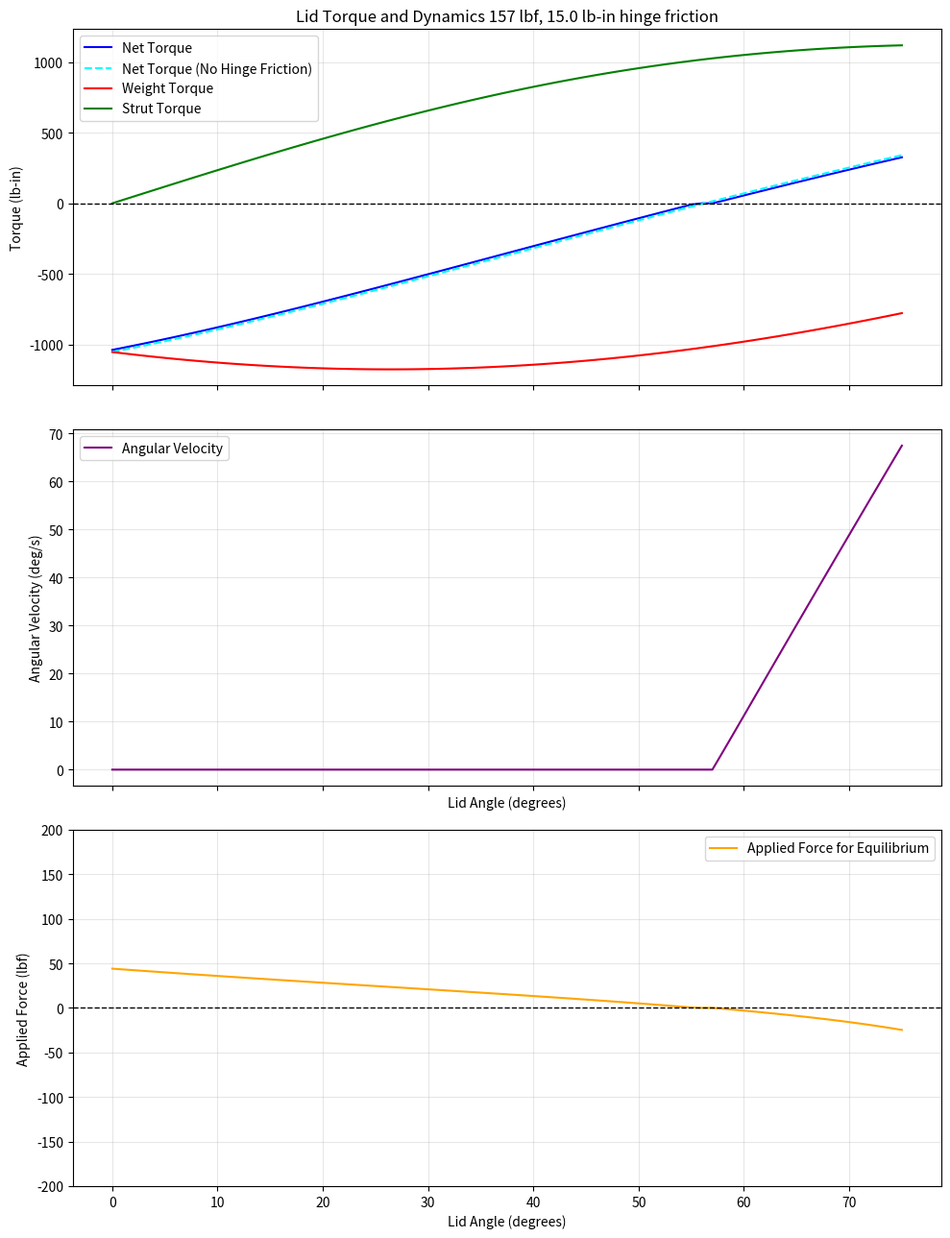

Here is the Python script that generated this plot:
import math

import matplotlib.pyplot as plt

# all lengths in inches
lid_weight: float = 71.32  # pounds-force

# Coordinate system:
# x = hinge axis of rotation
# y = toward the front face of the lid
# z = up
lid_cg_y: float = 14.76
lid_cg_z: float = -7.33

# SolidWorks mass moment of inertia about the hinge axis at the output coordinate system.
lid_axis_inertia_lbm_in2: float = 28861.83

gas_strut_compression_force: int = 157  # lbf
gas_strut_extension_force: int = 157
gas_strut_stroke: float = 9.84
gas_strut_force_per_length: float = (
    gas_strut_extension_force - gas_strut_compression_force
) / gas_strut_stroke
gas_strut_base_to_axis: float = 20.79
gas_strut_top_to_axis: float = 3.575
hinge_friction_torque_lb_in: float = 15.0
applied_force_y: float = 23.56
applied_force_z: float = -7.33
equilibrium_force_plot_limit: float = 200.0

DOMAIN_DEGREES = 75
GRAVITY_IN_PER_S2 = 386.089
INITIAL_ANGULAR_VELOCITY = 0.0  # rad/s


def build_lid_response(
    lid_weight,
    lid_cg_y,
    lid_cg_z,
    lid_axis_inertia_lbm_in2,
    gas_strut_force_per_length,
    gas_strut_base_to_axis,
    gas_strut_top_to_axis,
    hinge_friction_torque_lb_in,
    initial_angular_velocity=0.0,
    domain=DOMAIN_DEGREES,
):
    angles = list(range(domain + 1))
    weight_torques = []
    strut_torques = []
    raw_net_torques = []
    net_torques = []
    equilibrium_forces = []

    for degree in angles:
        weight_torque_value = weight_torque(degree, lid_weight, lid_cg_y, lid_cg_z)
        strut_torque_value = strut_torque(
            degree,
            gas_strut_force_per_length,
            gas_strut_base_to_axis,
            gas_strut_top_to_axis,
            gas_strut_compression_force,
        )
        raw_net_torque = strut_torque_value - weight_torque_value
        net_torque = apply_hinge_friction(raw_net_torque, hinge_friction_torque_lb_in)

        weight_torques.append(-weight_torque_value)
        strut_torques.append(strut_torque_value)
        raw_net_torques.append(raw_net_torque)
        net_torques.append(net_torque)
        equilibrium_forces.append(
            equilibrium_force(degree, net_torque, applied_force_y, applied_force_z)
        )

    angular_velocity_rad_s, time_s = integrate_lid_dynamics(
        angles,
        net_torques,
        lid_axis_inertia_lbm_in2,
        initial_angular_velocity,
    )

    angular_velocity_deg_s = [math.degrees(value) for value in angular_velocity_rad_s]

    return {
        "angles": angles,
        "weight_torques": weight_torques,
        "strut_torques": strut_torques,
        "raw_net_torques": raw_net_torques,
        "net_torques": net_torques,
        "equilibrium_forces": equilibrium_forces,
        "angular_velocity_rad_s": angular_velocity_rad_s,
        "angular_velocity_deg_s": angular_velocity_deg_s,
        "time_s": time_s,
        "moment_of_inertia": lid_moment_of_inertia(lid_axis_inertia_lbm_in2),
        "hinge_friction_torque_lb_in": hinge_friction_torque_lb_in,
    }


def plot_lid_response(results):
    fig, (torque_ax, velocity_ax, force_ax) = plt.subplots(3, 1, figsize=(10, 13), sharex=True)

    torque_ax.plot(results["angles"], results["net_torques"], color="blue", label="Net Torque")
    torque_ax.plot(
        results["angles"],
        results["raw_net_torques"],
        color="cyan",
        linestyle="--",
        label="Net Torque (No Hinge Friction)",
    )
    torque_ax.plot(results["angles"], results["weight_torques"], color="red", label="Weight Torque")
    torque_ax.plot(results["angles"], results["strut_torques"], color="green", label="Strut Torque")
    torque_ax.axhline(0, color="black", linestyle="--", linewidth=1)
    torque_ax.set_ylabel("Torque (lb-in)")
    torque_ax.set_title(
        f"Lid Torque and Dynamics {gas_strut_compression_force} lbf, "
        f"{results['hinge_friction_torque_lb_in']:.1f} lb-in hinge friction"
    )
    torque_ax.grid(True, alpha=0.3)
    torque_ax.legend(loc="best")

    velocity_ax.plot(
        results["angles"],
        results["angular_velocity_deg_s"],
        color="purple",
        label="Angular Velocity",
    )
    velocity_ax.set_xlabel("Lid Angle (degrees)")
    velocity_ax.set_ylabel("Angular Velocity (deg/s)")
    velocity_ax.grid(True, alpha=0.3)
    velocity_ax.legend(loc="best")

    clipped_force_values = clip_values(
        results["equilibrium_forces"],
        equilibrium_force_plot_limit,
    )
    force_ax.plot(
        results["angles"],
        clipped_force_values,
        color="orange",
        label="Applied Force for Equilibrium",
    )
    saturated_angles = []
    saturated_force_values = []
    for angle, force in zip(results["angles"], results["equilibrium_forces"]):
        if math.isnan(force):
            continue
        if abs(force) > equilibrium_force_plot_limit:
            saturated_angles.append(angle)
            saturated_force_values.append(
                math.copysign(equilibrium_force_plot_limit, force)
            )

    if saturated_angles:
        force_ax.scatter(
            saturated_angles,
            saturated_force_values,
            color="darkred",
            s=18,
            label=f"Clipped Beyond +/-{equilibrium_force_plot_limit:.0f} lbf",
        )

    force_ax.axhline(0, color="black", linestyle="--", linewidth=1)
    force_ax.set_xlabel("Lid Angle (degrees)")
    force_ax.set_ylabel("Applied Force (lbf)")
    force_ax.set_ylim(-equilibrium_force_plot_limit, equilibrium_force_plot_limit)
    force_ax.grid(True, alpha=0.3)
    force_ax.legend(loc="best")

    fig.tight_layout()
    fig.savefig("lid_torque.png", dpi=150, bbox_inches="tight")


def integrate_lid_dynamics(
    angles,
    net_torques,
    lid_axis_inertia_lbm_in2,
    initial_angular_velocity=0.0,
):
    moment_of_inertia = lid_moment_of_inertia(lid_axis_inertia_lbm_in2)
    delta_theta = math.radians(angles[1] - angles[0])
    angular_velocity = [initial_angular_velocity]
    elapsed_time = [0.0]

    for index in range(1, len(angles)):
        average_torque = 0.5 * (net_torques[index - 1] + net_torques[index])
        omega_previous = angular_velocity[-1]

        # Work-energy integration across each angle step.
        omega_squared = omega_previous**2 + (2 * average_torque * delta_theta) / moment_of_inertia
        omega_next = math.sqrt(max(0.0, omega_squared))
        angular_velocity.append(omega_next)

        omega_average = 0.5 * (omega_previous + omega_next)
        if omega_average > 0:
            elapsed_time.append(elapsed_time[-1] + delta_theta / omega_average)
        else:
            elapsed_time.append(elapsed_time[-1])

    return angular_velocity, elapsed_time


def lid_moment_of_inertia(lid_axis_inertia_lbm_in2):
    return lid_axis_inertia_lbm_in2 / GRAVITY_IN_PER_S2


def apply_hinge_friction(net_torque, hinge_friction_torque_lb_in):
    if net_torque > 0:
        return max(0.0, net_torque - hinge_friction_torque_lb_in)
    if net_torque < 0:
        return min(0.0, net_torque + hinge_friction_torque_lb_in)
    return 0.0


def equilibrium_force(degree, net_torque, applied_force_y, applied_force_z):
    rad = math.radians(degree)
    applied_y_pos = applied_force_y * math.cos(rad) - applied_force_z * math.sin(rad)
    if abs(applied_y_pos) < 1e-9:
        return math.nan
    return -net_torque / applied_y_pos


def clip_values(values, limit):
    clipped_values = []
    for value in values:
        if math.isnan(value):
            clipped_values.append(math.nan)
        else:
            clipped_values.append(max(-limit, min(limit, value)))
    return clipped_values


def weight_torque(degree, lid_weight, lid_cg_y, lid_cg_z):
    rad = math.radians(degree)
    cg_y_pos = lid_cg_y * math.cos(rad) - lid_cg_z * math.sin(rad)
    return lid_weight * cg_y_pos


def strut_torque(
    degree,
    gas_strut_force_per_length,
    gas_strut_base_to_axis,
    gas_strut_top_to_axis,
    gas_strut_compression_force,
):
    alpha = math.radians(degree)
    strut_length = math.sqrt(
        gas_strut_base_to_axis**2
        + gas_strut_top_to_axis**2
        - 2 * gas_strut_base_to_axis * gas_strut_top_to_axis * math.cos(alpha)
    )  # law of cosines
    strut_angle = math.acos(
        (gas_strut_base_to_axis**2 - strut_length**2 - gas_strut_top_to_axis**2)
        / (-2 * gas_strut_top_to_axis * strut_length)
    )
    perpendicular_force = (
        gas_strut_force_per_length * (strut_length - gas_strut_stroke)
        + gas_strut_compression_force
    ) * math.sin(strut_angle)
    return 2 * perpendicular_force * gas_strut_top_to_axis


def main():
    results = build_lid_response(
        lid_weight,
        lid_cg_y,
        lid_cg_z,
        lid_axis_inertia_lbm_in2,
        gas_strut_force_per_length,
        gas_strut_base_to_axis,
        gas_strut_top_to_axis,
        hinge_friction_torque_lb_in,
        INITIAL_ANGULAR_VELOCITY,
    )
    plot_lid_response(results)

    max_velocity = max(results["angular_velocity_deg_s"])
    max_velocity_angle = results["angles"][
        results["angular_velocity_deg_s"].index(max_velocity)
    ]
    print(f"Axis inertia used: {results['moment_of_inertia']:.2f} lbf-in-s^2")
    print(f"Hinge friction used: {results['hinge_friction_torque_lb_in']:.1f} lb-in")
    print(f"Peak angular velocity: {max_velocity:.1f} deg/s at {max_velocity_angle} deg")


if __name__ == "__main__":
    main()
